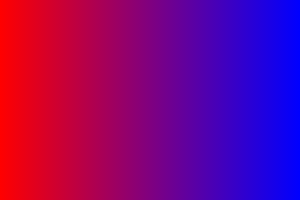
t = 0.00 s
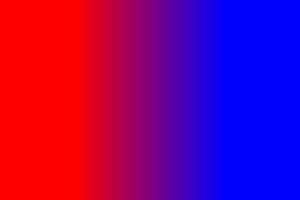
t = 0.75 s
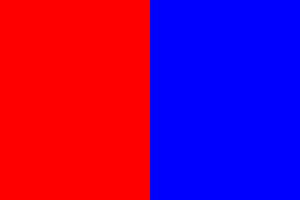
t = 1.50 s
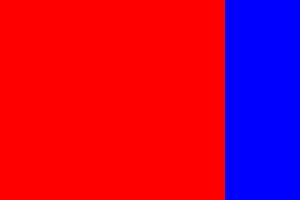
t = 2.25 s

The animated SVG that drew these frames (rendered in a browser with its animation timeline set to each time). Animation: 2 SMIL elements (animate=2); one cycle of 3.00 s, repeats indefinitely.

<svg width="100%" height="200" xmlns="http://www.w3.org/2000/svg">
  <defs>
    <linearGradient id="grad1" x1="0%" y1="0%" x2="100%" y2="0%">
      <stop offset="0%" style="stop-color:rgb(255,0,0);stop-opacity:1">
        <animate attributeName="offset" from="0" to="1" dur="3s" repeatCount="indefinite" />
      </stop>
      <stop offset="100%" style="stop-color:rgb(0,0,255);stop-opacity:1">
        <animate attributeName="offset" from="1" to="0" dur="3s" repeatCount="indefinite" />
      </stop>
    </linearGradient>
  </defs>
  <rect width="100%" height="200" fill="url(#grad1)" />
</svg>
